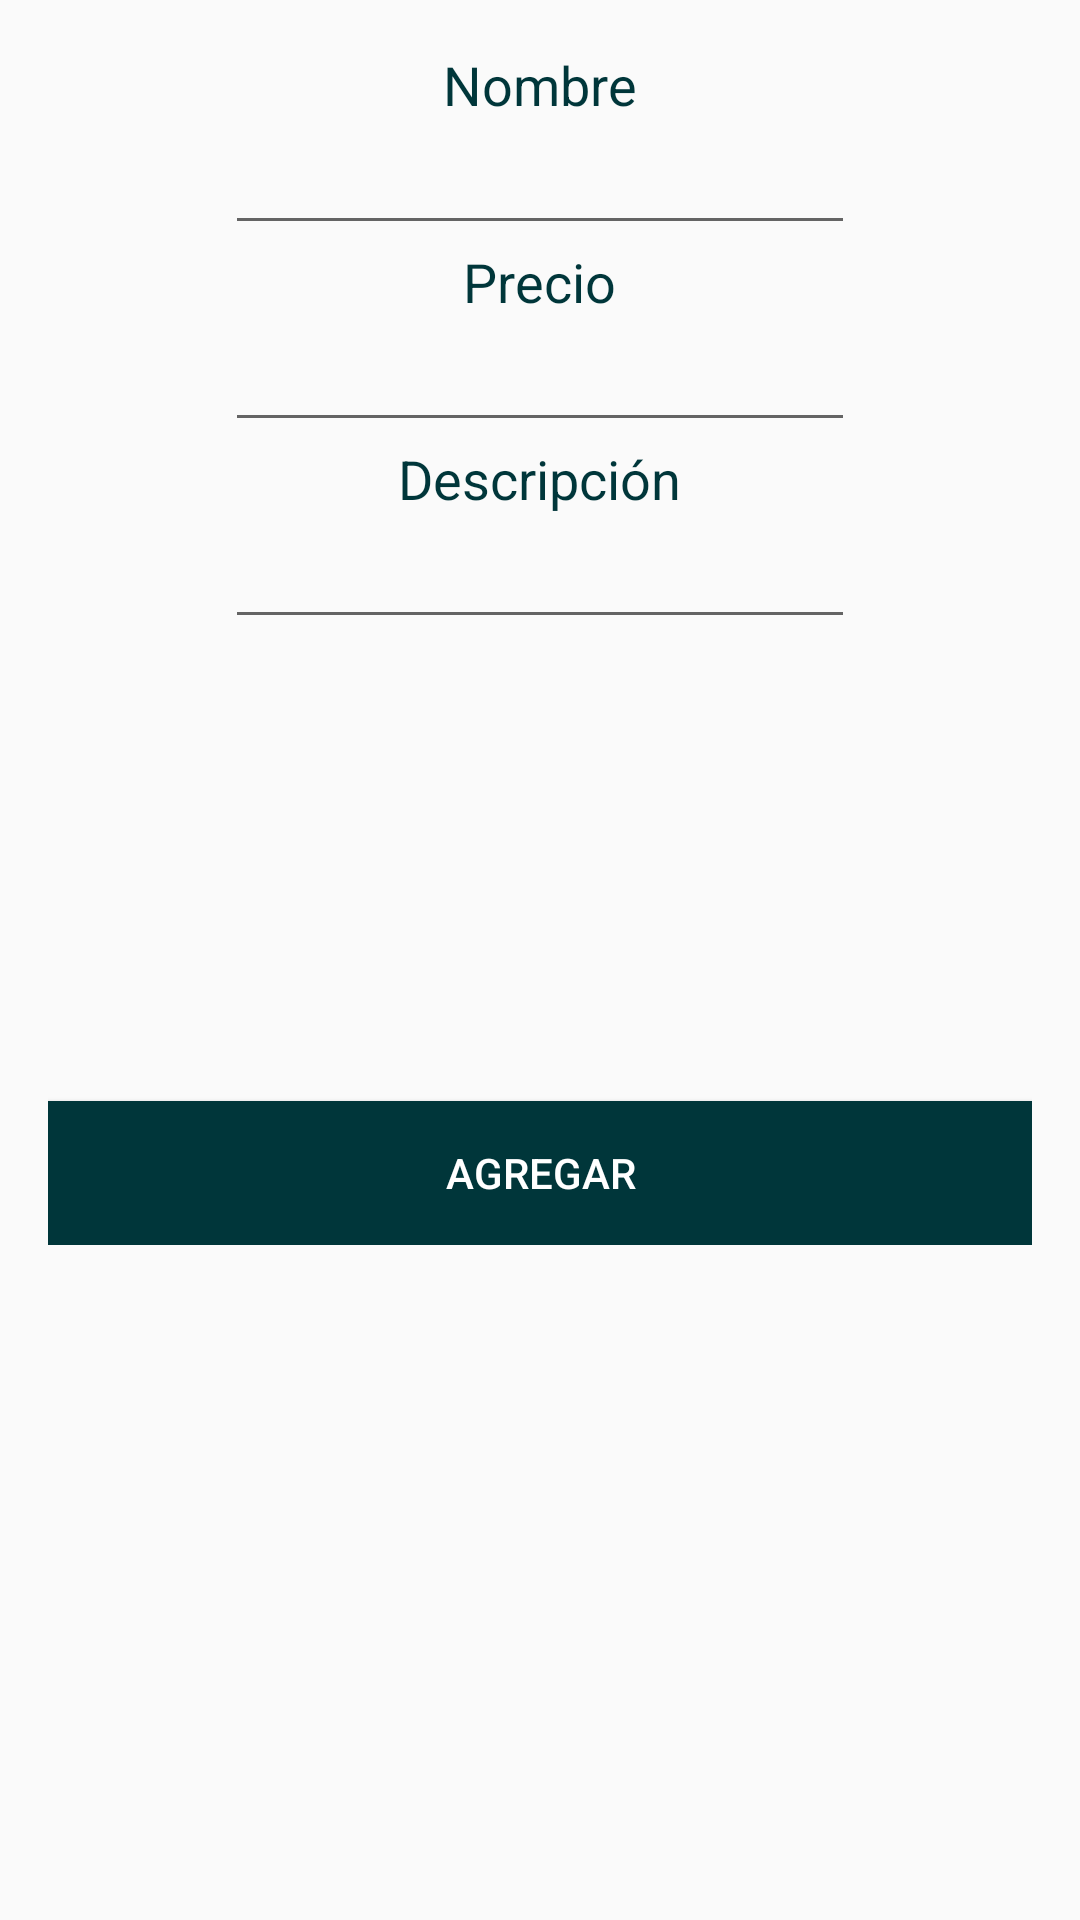

This screen was rendered from an Android layout file. Write that file and the resources it references.
<!-- AndroidManifest.xml: application theme AppTheme1 -->
<!-- res/layout/activity_main3.xml -->
<?xml version="1.0" encoding="utf-8"?>

<android.support.constraint.ConstraintLayout xmlns:android="http://schemas.android.com/apk/res/android"
    xmlns:app="http://schemas.android.com/apk/res-auto"
    xmlns:tools="http://schemas.android.com/tools"
    android:layout_width="match_parent"
    android:layout_height="match_parent"
    tools:context="com.enigma.myfirebase.Main3Activity">

    <ScrollView
        android:layout_width="match_parent"
        android:layout_height="match_parent"
        tools:layout_editor_absoluteX="0dp"
        tools:layout_editor_absoluteY="0dp">

        <LinearLayout
            android:layout_width="match_parent"
            android:layout_height="wrap_content"
            android:layout_marginLeft="16dp"
            android:layout_marginRight="16dp"
            android:layout_marginTop="16dp"
            android:gravity="center"
            android:orientation="vertical">

            <TextView
                android:id="@+id/textView3"
                android:layout_width="wrap_content"
                android:layout_height="wrap_content"
                android:layout_weight="1"
                android:text="Nombre"
                android:textColor="@color/primaryDarkColor"
                android:textSize="18sp" />

            <EditText
                android:id="@+id/editText4"
                android:layout_width="wrap_content"
                android:layout_height="wrap_content"
                android:layout_weight="1"
                android:ems="10"
                android:inputType="textPersonName" />

            <TextView
                android:id="@+id/textView4"
                android:layout_width="wrap_content"
                android:layout_height="wrap_content"
                android:layout_weight="1"
                android:text="Precio"
                android:textColor="@color/primaryDarkColor"
                android:textSize="18sp" />

            <EditText
                android:id="@+id/editText3"
                android:layout_width="wrap_content"
                android:layout_height="wrap_content"
                android:layout_weight="1"
                android:ems="10"
                android:inputType="textPersonName|number" />

            <TextView
                android:id="@+id/textView5"
                android:layout_width="wrap_content"
                android:layout_height="wrap_content"
                android:layout_weight="1"
                android:text="Descripción"
                android:textColor="@color/primaryDarkColor"
                android:textSize="18sp" />

            <EditText
                android:id="@+id/editText5"
                android:layout_width="wrap_content"
                android:layout_height="wrap_content"
                android:layout_marginBottom="16dp"
                android:layout_weight="1"
                android:ems="10"
                android:inputType="textMultiLine" />

            <ImageView
                android:id="@+id/imageView"
                android:layout_width="100dp"
                android:layout_height="100dp"
                android:layout_gravity="center"
                android:layout_marginTop="22dp"
                android:layout_weight="1"
                android:background="@drawable/upload2"
                android:backgroundTint="@color/primaryColor"
                android:clickable="true"
                android:onClick="uploadPhoto" />

            <Button
                android:id="@+id/button3"
                android:layout_width="match_parent"
                android:layout_height="wrap_content"
                android:layout_marginTop="16dp"
                android:layout_weight="1"
                android:background="@color/primaryDarkColor"
                android:onClick="click"
                android:text="Agregar"
                android:textColor="@color/white" />
        </LinearLayout>

    </ScrollView>

</android.support.constraint.ConstraintLayout>
<!-- resources referenced by this layout -->
<resources>
  <color name="primaryColor">#006064</color>
  <color name="primaryDarkColor">#00363a</color>
  <color name="white">#FFFFFF</color>
  <style name="AppTheme1" parent="Theme.AppCompat.Light.DarkActionBar">
          
          <item name="colorPrimary">@color/primaryColor</item>
          <item name="colorPrimaryDark">@color/primaryDarkColor</item>
          <item name="colorAccent">@color/primaryLightColor</item>
      </style>
  <color name="primaryLightColor">#428e92</color>
</resources>
